Image classification data set "data_split" (Adamsyaifullah/ADAM_SYAIFULLAH on GitHub). Class labels (4): mild demented, moderate demented, non demented, very mild demented.

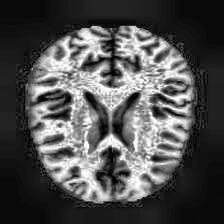
Label: non demented

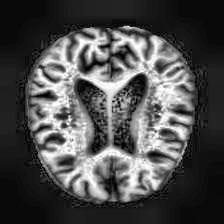
Label: mild demented

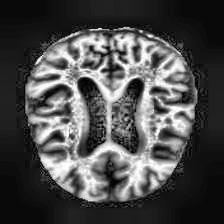
Label: non demented

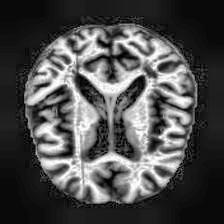
Label: very mild demented

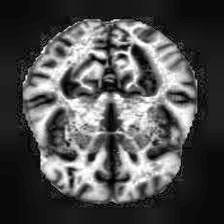
Label: mild demented

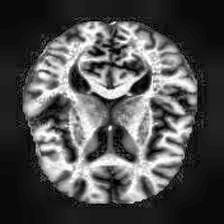
Label: very mild demented
